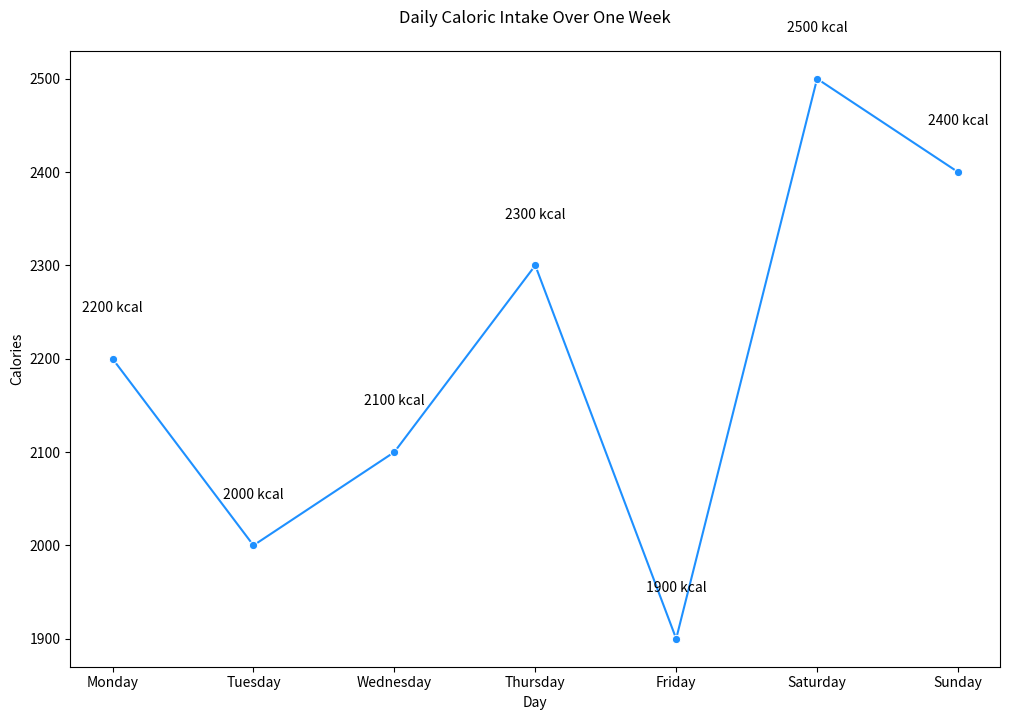

This chart was generated by the following Python code:

import pandas as pd
import seaborn as sns
import matplotlib.pyplot as plt

# Create the DataFrame
data = {
    "Day": ["Monday", "Tuesday", "Wednesday", "Thursday", "Friday", "Saturday", "Sunday"],
    "Calories": [2200, 2000, 2100, 2300, 1900, 2500, 2400]
}

df = pd.DataFrame(data)

# Create the line plot
plt.figure(figsize=(12, 8)) # Changed width & height
sns.lineplot(x="Day", y="Calories", data=df, marker='o', color="#1E90FF") # Changed color

# Adding annotations
for i in range(df.shape[0]):
    plt.text(df.Day[i], df.Calories[i] + 50, f"{df.Calories[i]} kcal", horizontalalignment='center')

# Set the title
plt.title("Daily Caloric Intake Over One Week", pad=20)

plt.show()
